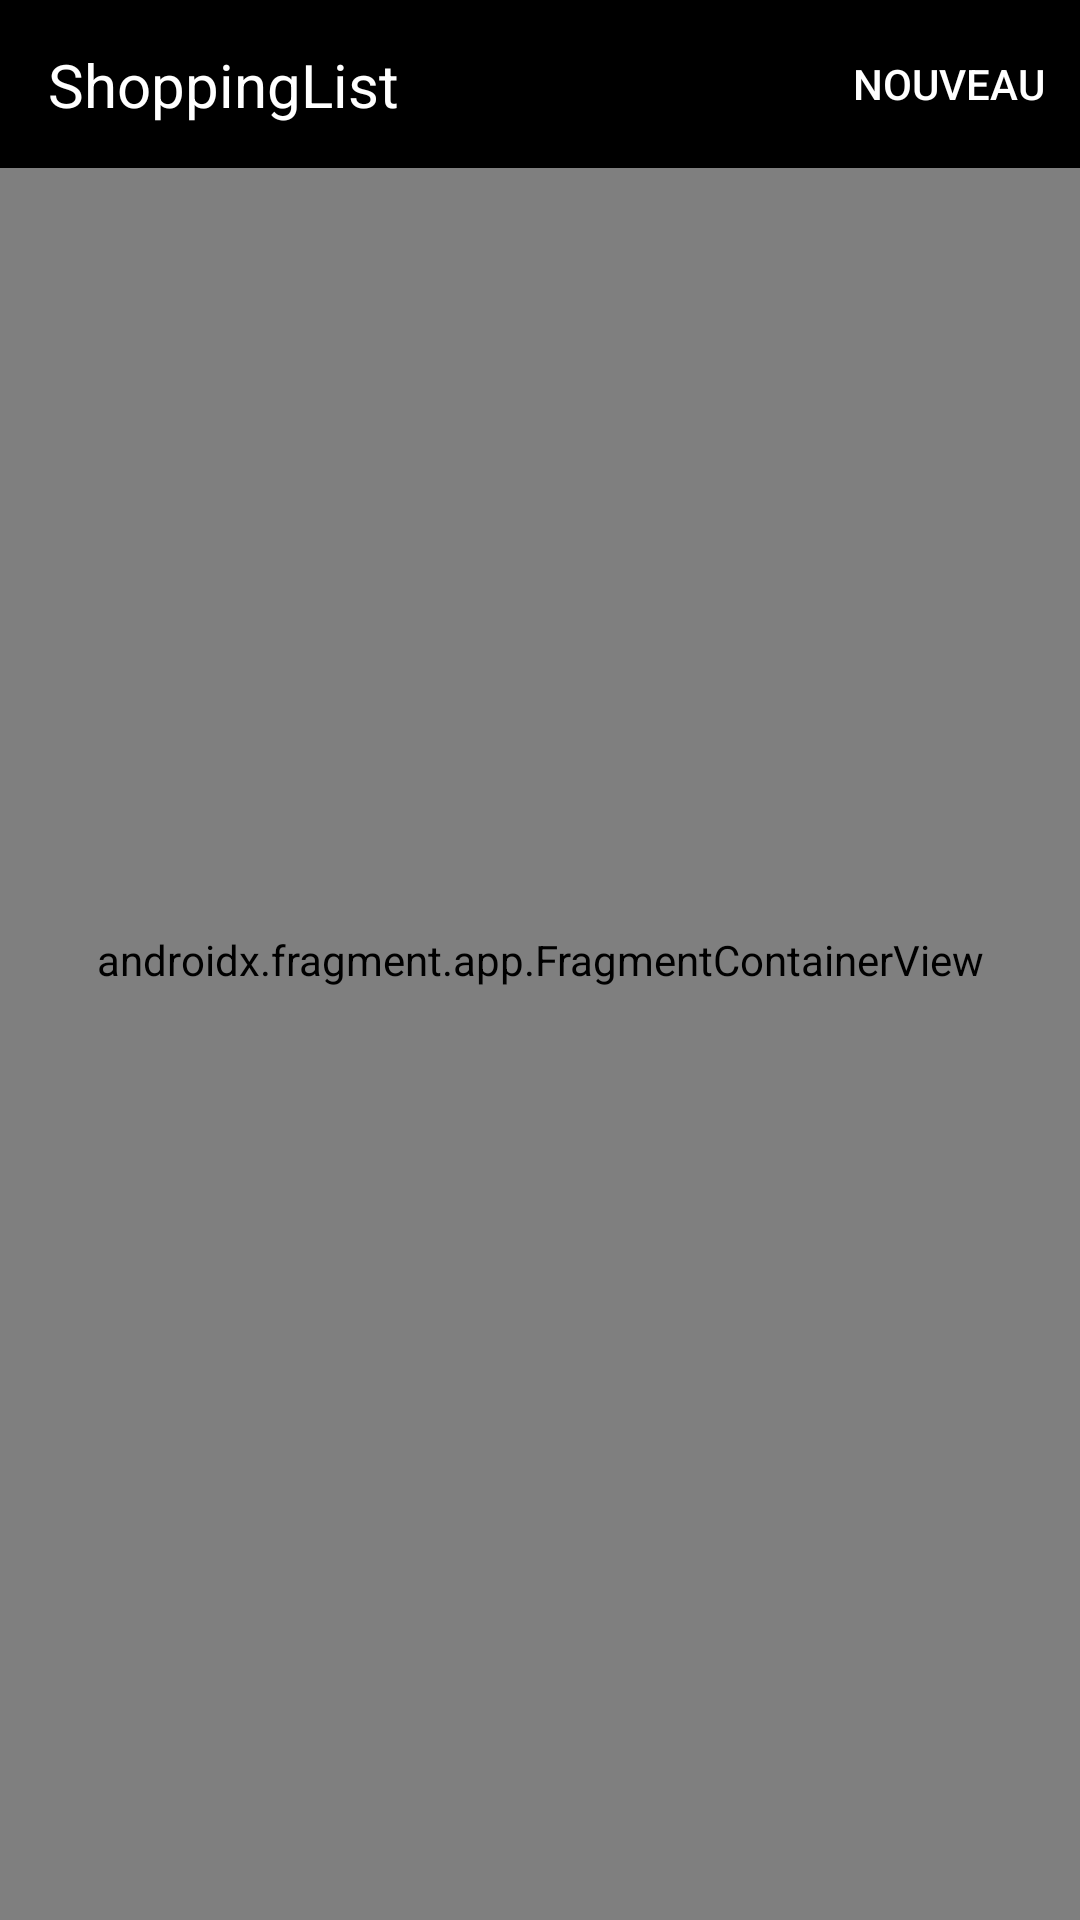

Produce the Android XML layout that renders to this screen, including the resource entries it uses.
<!-- AndroidManifest.xml: application theme Theme.Eval22 -->
<!-- res/layout/activity_main.xml -->
<?xml version="1.0" encoding="utf-8"?>
<androidx.constraintlayout.widget.ConstraintLayout xmlns:android="http://schemas.android.com/apk/res/android"
    xmlns:app="http://schemas.android.com/apk/res-auto"
    xmlns:tools="http://schemas.android.com/tools"
    android:layout_width="match_parent"
    android:layout_height="match_parent"
    tools:context=".MainActivity">


    <androidx.fragment.app.FragmentContainerView
        android:id="@+id/navHostFragment"
        android:name="androidx.navigation.fragment.NavHostFragment"
        android:layout_width="match_parent"
        android:layout_height="match_parent"
        app:defaultNavHost="true"
        app:layout_constraintTop_toBottomOf="@id/customToolBar"
        app:navGraph="@navigation/main_navigation"
        />
    <include
        layout="@layout/custom_toolbar"
        android:id="@+id/customToolBar"/>


</androidx.constraintlayout.widget.ConstraintLayout>
<!-- res/layout/custom_toolbar.xml (included above) -->
<?xml version="1.0" encoding="utf-8"?>
<androidx.constraintlayout.widget.ConstraintLayout xmlns:android="http://schemas.android.com/apk/res/android"
    android:layout_width="match_parent"
    android:layout_height="wrap_content"
    xmlns:app="http://schemas.android.com/apk/res-auto">

    <androidx.appcompat.widget.Toolbar
        android:layout_width="match_parent"
        android:layout_height="wrap_content"
        android:id="@+id/main_toolbar"
        android:minHeight="?attr/actionBarSize"
        android:background="@color/black"
        app:layout_constraintTop_toTopOf="parent"
        app:layout_constraintTop_toBottomOf="parent"
        >
        <androidx.constraintlayout.widget.ConstraintLayout
            android:layout_width="match_parent"
            android:layout_height="wrap_content">
            <TextView
                android:layout_width="wrap_content"
                android:layout_height="wrap_content"
                android:text="ShoppingList"
                android:textColor="@color/white"
                android:textSize="20sp"
                app:layout_constraintLeft_toLeftOf="parent"
                app:layout_constraintTop_toTopOf="parent"
                app:layout_constraintBottom_toBottomOf="parent"
                />
            <Button
                android:layout_width="wrap_content"
                android:layout_height="40dp"
                android:backgroundTint="@color/black"
                android:text="Nouveau"
                android:textColor="@color/white"
                app:layout_constraintRight_toRightOf="parent"
                app:layout_constraintTop_toTopOf="parent"
                app:layout_constraintBottom_toBottomOf="parent"/>
        </androidx.constraintlayout.widget.ConstraintLayout>
    </androidx.appcompat.widget.Toolbar>


</androidx.constraintlayout.widget.ConstraintLayout>
<!-- resources referenced by this layout -->
<resources>
  <style name="Theme.Eval22" parent="Theme.MaterialComponents.DayNight.NoActionBar">
          
          <item name="colorPrimary">@color/purple_500</item>
          <item name="colorPrimaryVariant">@color/purple_700</item>
          <item name="colorOnPrimary">@color/white</item>
          
          <item name="colorSecondary">@color/teal_200</item>
          <item name="colorSecondaryVariant">@color/teal_700</item>
          <item name="colorOnSecondary">@color/black</item>
          
          <item name="android:statusBarColor" tools:targetApi="l">?attr/colorPrimaryVariant</item>
          
      </style>
  <!-- not gathered from this repository: default colours our renderer supplied (Android Studio template values) -->
  <color name="purple_500">#FF6200EE</color>
  <color name="purple_700">#FF3700B3</color>
  <color name="teal_200">#FF03DAC5</color>
  <color name="teal_700">#FF018786</color>
  <color name="black">#FF000000</color>
  <color name="white">#FFFFFFFF</color>
</resources>
